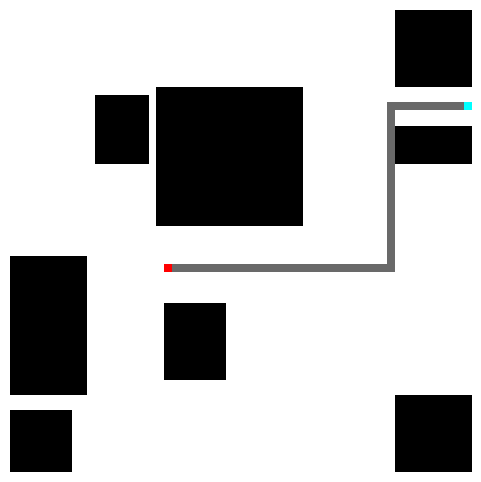

Write the Python code that produced this figure.
import numpy as np
import random
import matplotlib.pyplot as plt

# Create an array of size 60x60 to represent the map and use the RGB channels
map_size = 60
map_array = np.ones((map_size, map_size, 3), dtype=np.uint8) * 255

# Set up some random obstacles on the map
# Define the range of obstacles or feature points
obstacle_ranges = []

# obstacle_ranges = [(i, j) for i in list(range(0, 6)) + list(range(10, 16)) + list(range(20, 26)) + list(range(30, 36)) + list(range(40, 46)) + list(range(50, 56))
#                     for j in list(range(0, 6)) + list(range(10, 16)) + list(range(20, 26)) + list(range(30, 36)) + list(range(40, 46)) + list(range(50, 56))]
for i in range(0, 8):
    for j in range(0, 8):
          obstacle_ranges.append((i,j))
for i in range(12, 22):
    for j in range(20, 28):
          obstacle_ranges.append((i,j))
for i in range(32, 50):
    for j in range(19, 38):
          obstacle_ranges.append((i,j))
for i in range(40, 49):
    for j in range(11, 18):
          obstacle_ranges.append((i,j))
for i in range(10, 28):
    for j in range(0, 10):
          obstacle_ranges.append((i,j))
for i in range(0, 10):
    for j in range(50, 60):
          obstacle_ranges.append((i,j))
for i in range(50, 60):
    for j in range(50, 60):
          obstacle_ranges.append((i,j))
for i in range(40, 45):
    for j in range(50, 60):
          obstacle_ranges.append((i,j))          
      

for i, j in obstacle_ranges:
        map_array[i, j, :] = [0, 0, 0]  # Set the color of obstacles to black

pos = [26, 20]
map_array[pos[0], pos[1], :] = [255, 0, 0]
map_array[47,59,:] = [0, 255, 255]

global_guide = []
for i in range(21, 50):
    global_guide.append([26,i])
for i in range(26,48):
    global_guide.append([i,49])
for i in range(50,59):
    global_guide.append([47,i]) 

for i, j in global_guide:
    map_array[i, j, :] = [105, 105, 105]

obs_dyna = [(12, 11),(31, 24), (6, 21), (11, 47), (58, 2), (19, 17), (21, 18), (46, 8), (14, 42), (25, 45), (22, 45), (43, 1), (19, 10), (22, 34), (25, 18), (42, 0), (25, 14), (10, 48), (53, 25), (49, 40), (52, 25)]
# for i, j in obs_dyna:
#     map_array[i, j, :] = [255, 165, 0]

local_map = map_array[pos[0]-14:pos[0]+14, pos[1]-14:pos[1]+14, :]

# Drawing maps using matplotlib
plt.figure(figsize=(map_size/10, map_size/10))  # Set image size to 60x60 pixels
plt.imshow(map_array, origin='lower')
plt.axis('off')  # axis is unnecessary
plt.savefig('grid_map_rgb.png', bbox_inches='tight', pad_inches=0)  # Save the map as a PNG file with no white space
plt.show()